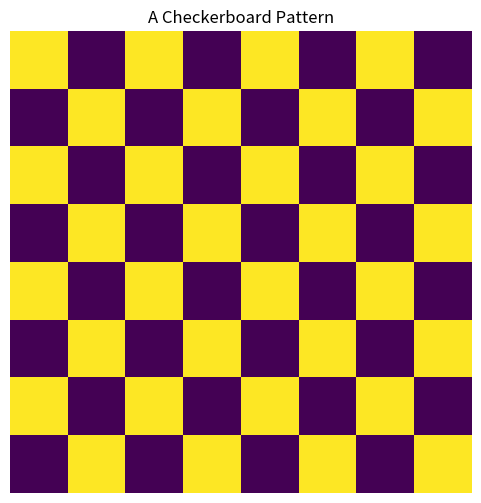

Write the Python code that produced this figure.
import numpy as np
import matplotlib.pyplot as plt
def generate_checkerboard(size=64, num_squares=8):
    """
    Generates a checkerboard pattern image of size (size x size).
    """
    block_size = size // num_squares
    image = np.zeros((size, size))
    for i in range(num_squares):
        for j in range(num_squares):
            if (i + j) % 2 == 0:
                image[i * block_size:(i + 1) * block_size, j * block_size:(j
     + 1) * block_size] = 1
    return image
### Generate checkerboard image
checkerboard = generate_checkerboard()
### Plot checkerboard
plt.figure(figsize=(6,6))
# change the colormap
plt.imshow(checkerboard, cmap="viridis", interpolation="nearest")
plt.axis("off")
plt.title("A Checkerboard Pattern")
plt.show()